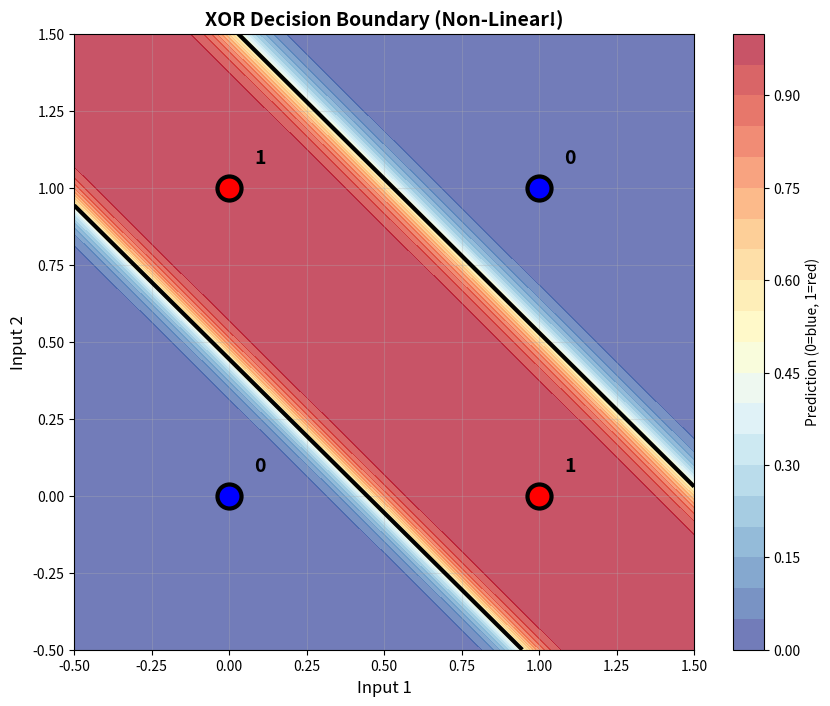

The matplotlib source for this figure:
# This is continuation of xor problem the previous file 03_xor_problem.py
import numpy as np 
import matplotlib.pyplot as plt 

print("\n" + "="*60)
print("ATTEMPT 2: Neural Network with Hidden Layer (This WILL Work!)")
print("="*60)

# network architecture 
# input(2) -> hidden layer ( 2 neurons ) -> output (1)

np.random.seed(42)

X= np.array([[0,0], [0,1], [1,0], [1,1]])

y= np.array([[0],[1],[1],[0]])

def sigmoid(z): 
    return 1/ (1 + np.exp(-z))

# Layer 1: Input (2) → Hidden (2)

W1 = np.random.randn(2, 2) * 0.5
b1 = np.random.randn(1, 2) * 0.5  
# you can use b1 = np.zeroes((1,2)) as well 

# Layer 2: Hidden (2) → Output (1)

W2 = np.random.randn(2,1) * 0.5
b2 = np.zeros((1, 1))              # (1, 1)

learning_rate = 1.0
epochs = 5000

loss_history_mlp = []
accuracy_history_mlp = []

print(f"\nNetwork structure:")
print(f"  Input layer:  2 neurons")
print(f"  Hidden layer: 2 neurons (with sigmoid)")
print(f"  Output layer: 1 neuron (with sigmoid)")
print(f"\nTotal parameters: {W1.size + b1.size + W2.size + b2.size}")


for epoch in range(epochs): 
    # forward pass 
    # layer 1 
    z1 = X @ W1 + b1 # (4, 2) @ (2, 2) = (4, 2)
    a1 = sigmoid(z1) # (4, 2)

    # layer 2
    z2 = a1 @ W2 + b2 # (4, 2) @ (2, 1) = (4, 1)
    a2 = sigmoid(z2) # (4, 1)

    # loss 
    epsilon = 1e-15
    a2_safe = np.clip(a2, epsilon, 1 - epsilon)
    loss = -np.mean(y * np.log(a2_safe) + (1 - y) * np.log(1 - a2_safe))
    loss_history_mlp.append(loss)

    # accuracy

    predictions = (a2 > 0.5).astype(int)
    accuracy = np.mean(predictions == y)
    accuracy_history_mlp.append(float(accuracy))


    # now we do backward pass or backpropogation

    dz2 = a2 - y
    dW2 = (a1.T @ dz2) / len(X) # (2, 4) @ (4, 1) = (2, 1)
    db2 = np.sum(dz2, keepdims = True , axis = 0) / len(X)

     # Hidden layer gradients (backprop through sigmoid)

    dz1 = (dz2 @ W2.T) *  a1 * (1 - a1) # (4, 1) @ (1, 2) * (4, 2) = (4, 2)
    dW1 = (X.T @ dz1) / len(X) # (2, 4) @ (4, 2) = (2, 2)
    db1 = np.sum(dz1, keepdims = True, axis = 0) / len(X)

    # updating the params 
    W2 -= learning_rate * dW2
    b2 -= learning_rate * db2
    W1 -= learning_rate * dW1
    b1 -= learning_rate * db1

    if epoch % 500 == 0:
        print(f"Epoch {epoch:4d} | Loss: {loss:.4f} | Accuracy: {accuracy*100:.1f}%")

print(f"\nFinal Loss: {loss:.4f}")
print(f"Final Accuracy: {accuracy*100:.1f}%")
print(f"\n✅ Neural network predictions:")
for i in range(4):
    # Forward pass for this input
    z1_test = X[i:i+1] @ W1 + b1
    a1_test = sigmoid(z1_test)
    z2_test = a1_test @ W2 + b2
    a2_test = sigmoid(z2_test)
    
    pred_class = 1 if a2_test[0, 0] > 0.5 else 0
    correct = "✓" if pred_class == y[i, 0] else "✗"
    print(f"  Input: {X[i]} → Predicted: {a2_test[0, 0]:.3f} (class {pred_class}) | True: {y[i, 0]} {correct}")

print("\n SUCCESS! The neural network learned XOR!")

# part 2 what did neurons learn
print("\n" + "="*60)
print("HIDDEN LAYER ANALYSIS: What did each neuron learn?")
print("="*60)

print("\nHidden neuron activations for each input:")
print("Input    | Hidden1 | Hidden2 | Output | Expected")
print("-" * 55)

for i in range(4):
    z1_test = X[i:i+1] @ W1 + b1
    a1_test = sigmoid(z1_test)
    z2_test = a1_test @ W2 + b2
    a2_test = sigmoid(z2_test)
    
    print(f"{X[i]}  |  {a1_test[0,0]:.3f}  |  {a1_test[0,1]:.3f}  |  {a2_test[0,0]:.3f}  |    {y[i,0]}")

print("\nInterpretation:")
print("Hidden Neuron 1 learns: 'Is at least one input 1?' (OR gate)")
print("Hidden Neuron 2 learns: 'Are both inputs 1?' (AND gate)")
print("Output combines them to get XOR!")

# part 3 visualise the decision boundary


# Visualize decision boundary
x1_range = np.linspace(-0.5, 1.5, 300)
x2_range = np.linspace(-0.5, 1.5, 300)
xx1, xx2 = np.meshgrid(x1_range, x2_range)

# Compute predictions for entire grid
grid_points = np.c_[xx1.ravel(), xx2.ravel()]
z1_grid = grid_points @ W1 + b1
a1_grid = sigmoid(z1_grid)
z2_grid = a1_grid @ W2 + b2
a2_grid = sigmoid(z2_grid)
a2_grid = a2_grid.reshape(xx1.shape)

# Plot
plt.figure(figsize=(10, 8))
plt.contourf(xx1, xx2, a2_grid, levels=20, cmap='RdYlBu_r', alpha=0.7)
plt.colorbar(label='Prediction (0=blue, 1=red)')
plt.contour(xx1, xx2, a2_grid, levels=[0.5], colors='black', linewidths=3)

# Plot data points
colors = ['blue' if label == 0 else 'red' for label in y.flatten()]
for i in range(4):
    plt.scatter(X[i, 0], X[i, 1], c=colors[i], s=300, 
               edgecolors='black', linewidth=3, zorder=5)
    plt.text(X[i, 0] + 0.08, X[i, 1] + 0.08, 
            f"{y[i,0]}", fontsize=14, fontweight='bold')

plt.xlim(-0.5, 1.5)
plt.ylim(-0.5, 1.5)
plt.xlabel('Input 1', fontsize=12)
plt.ylabel('Input 2', fontsize=12)
plt.title('XOR Decision Boundary (Non-Linear!)', fontsize=14, fontweight='bold')
plt.grid(True, alpha=0.3)
plt.show()